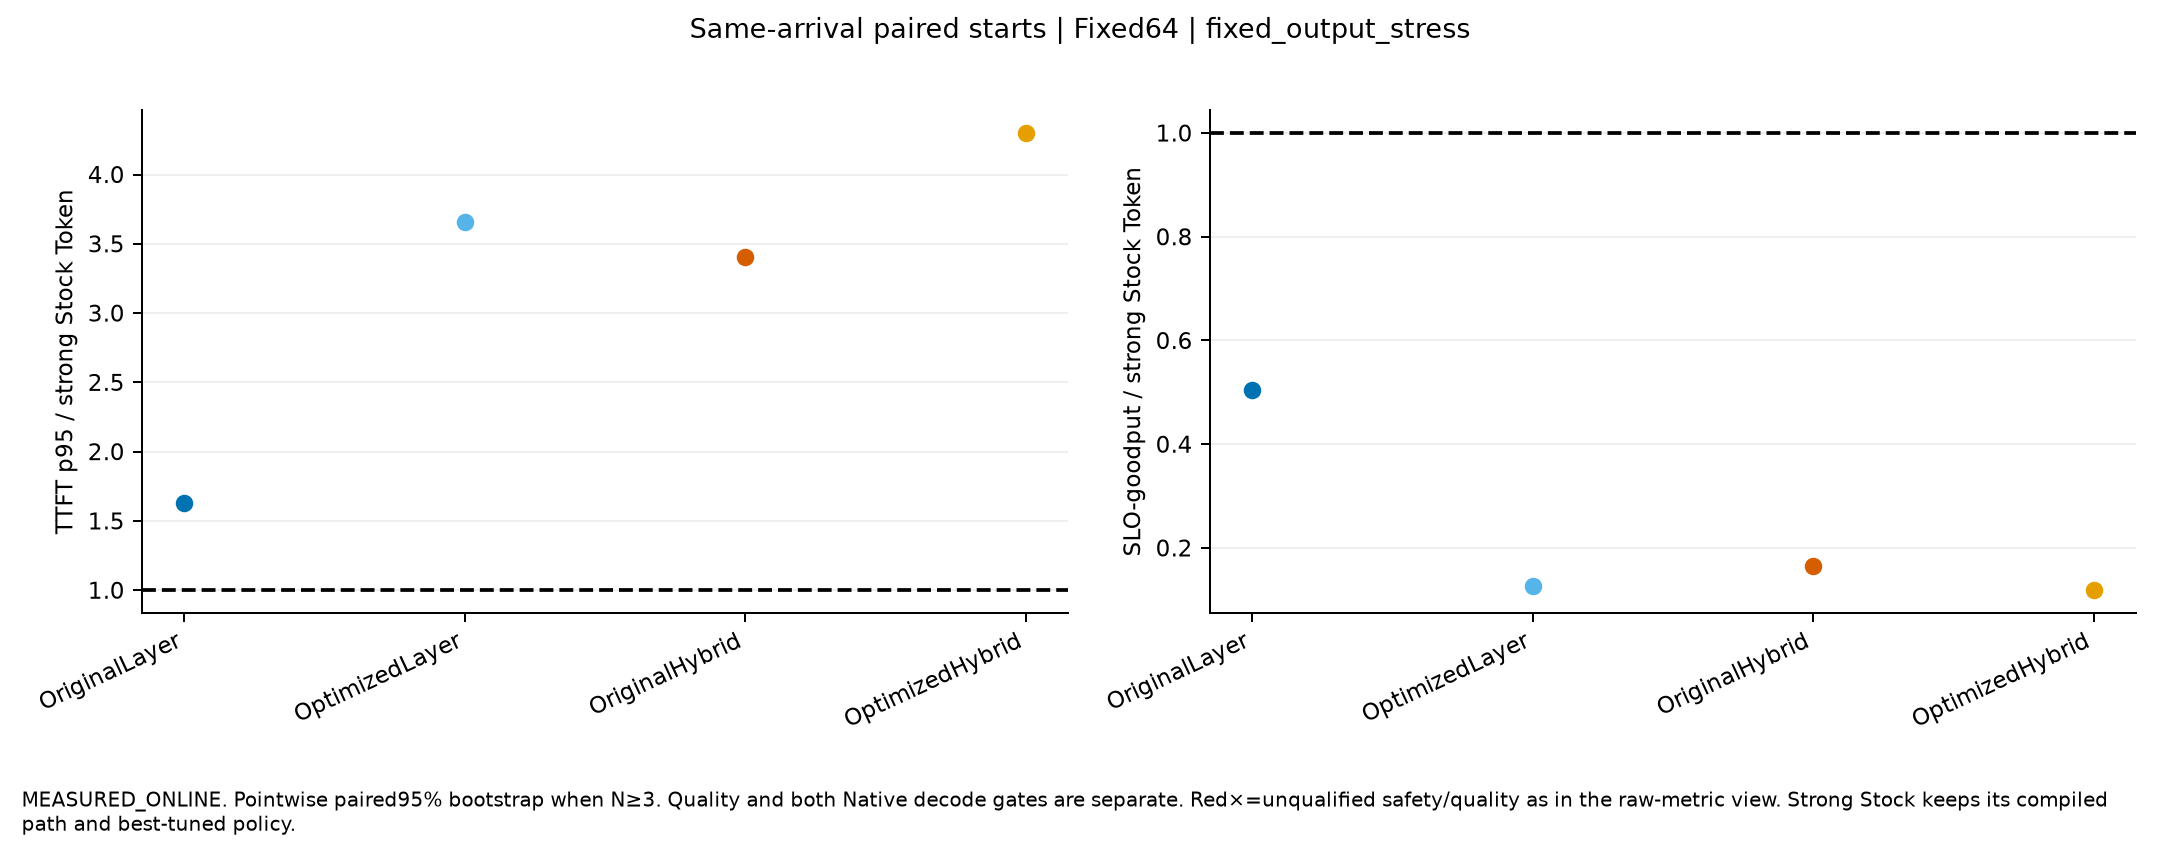

Values plotted in this chart, from the file beside it:
mode, left, right, paired_starts, quality_passed_all_paired_starts, runtime_policy_passed_all_paired_starts, per_start_request_output_work_exact, ratios, P_critical_path_ratio, P_critical_path_delta_ms, mean_host_delta_ms, evidence, scope, execution_conditions
Fixed64, OriginalLayer, StockToken, 1, True, True, [true], {"TTFT_p95_ms": {"estimate": 1.631161622…, {"estimate": 2.938204269260048, "CI95": …, {"estimate": 1390.818468227129, "CI95": …, {"TTFT_ms": {"estimate": 2586.5356968424…, MEASURED_ONLINE_PAIRED_START_COMPARISON, Same physical pair and request/arrival c…, [{"name": "PC_OutputStress_Fixed64_s0_St…
Fixed64, OptimizedLayer, StockToken, 1, True, True, [true], {"TTFT_p95_ms": {"estimate": 3.654123013…, {"estimate": 5.241920058285096, "CI95": …, {"estimate": 3043.9210414382005, "CI95":…, {"TTFT_ms": {"estimate": 7711.6510200333…, MEASURED_ONLINE_PAIRED_START_COMPARISON, Same physical pair and request/arrival c…, [{"name": "PC_OutputStress_Fixed64_s0_St…
Fixed64, OriginalHybrid, StockToken, 1, True, True, [true], {"TTFT_p95_ms": {"estimate": 3.407664410…, {"estimate": 8.17724431165577, "CI95": n…, {"estimate": 5150.253818933076, "CI95": …, {"TTFT_ms": {"estimate": 6884.2951597374…, MEASURED_ONLINE_PAIRED_START_COMPARISON, Same physical pair and request/arrival c…, [{"name": "PC_OutputStress_Fixed64_s0_St…
Fixed64, OptimizedHybrid, StockToken, 1, True, True, [true], {"TTFT_p95_ms": {"estimate": 4.299411920…, {"estimate": 10.813638430463655, "CI95":…, {"estimate": 7042.080025343846, "CI95": …, {"TTFT_ms": {"estimate": 9064.5246869632…, MEASURED_ONLINE_PAIRED_START_COMPARISON, Same physical pair and request/arrival c…, [{"name": "PC_OutputStress_Fixed64_s0_St…
